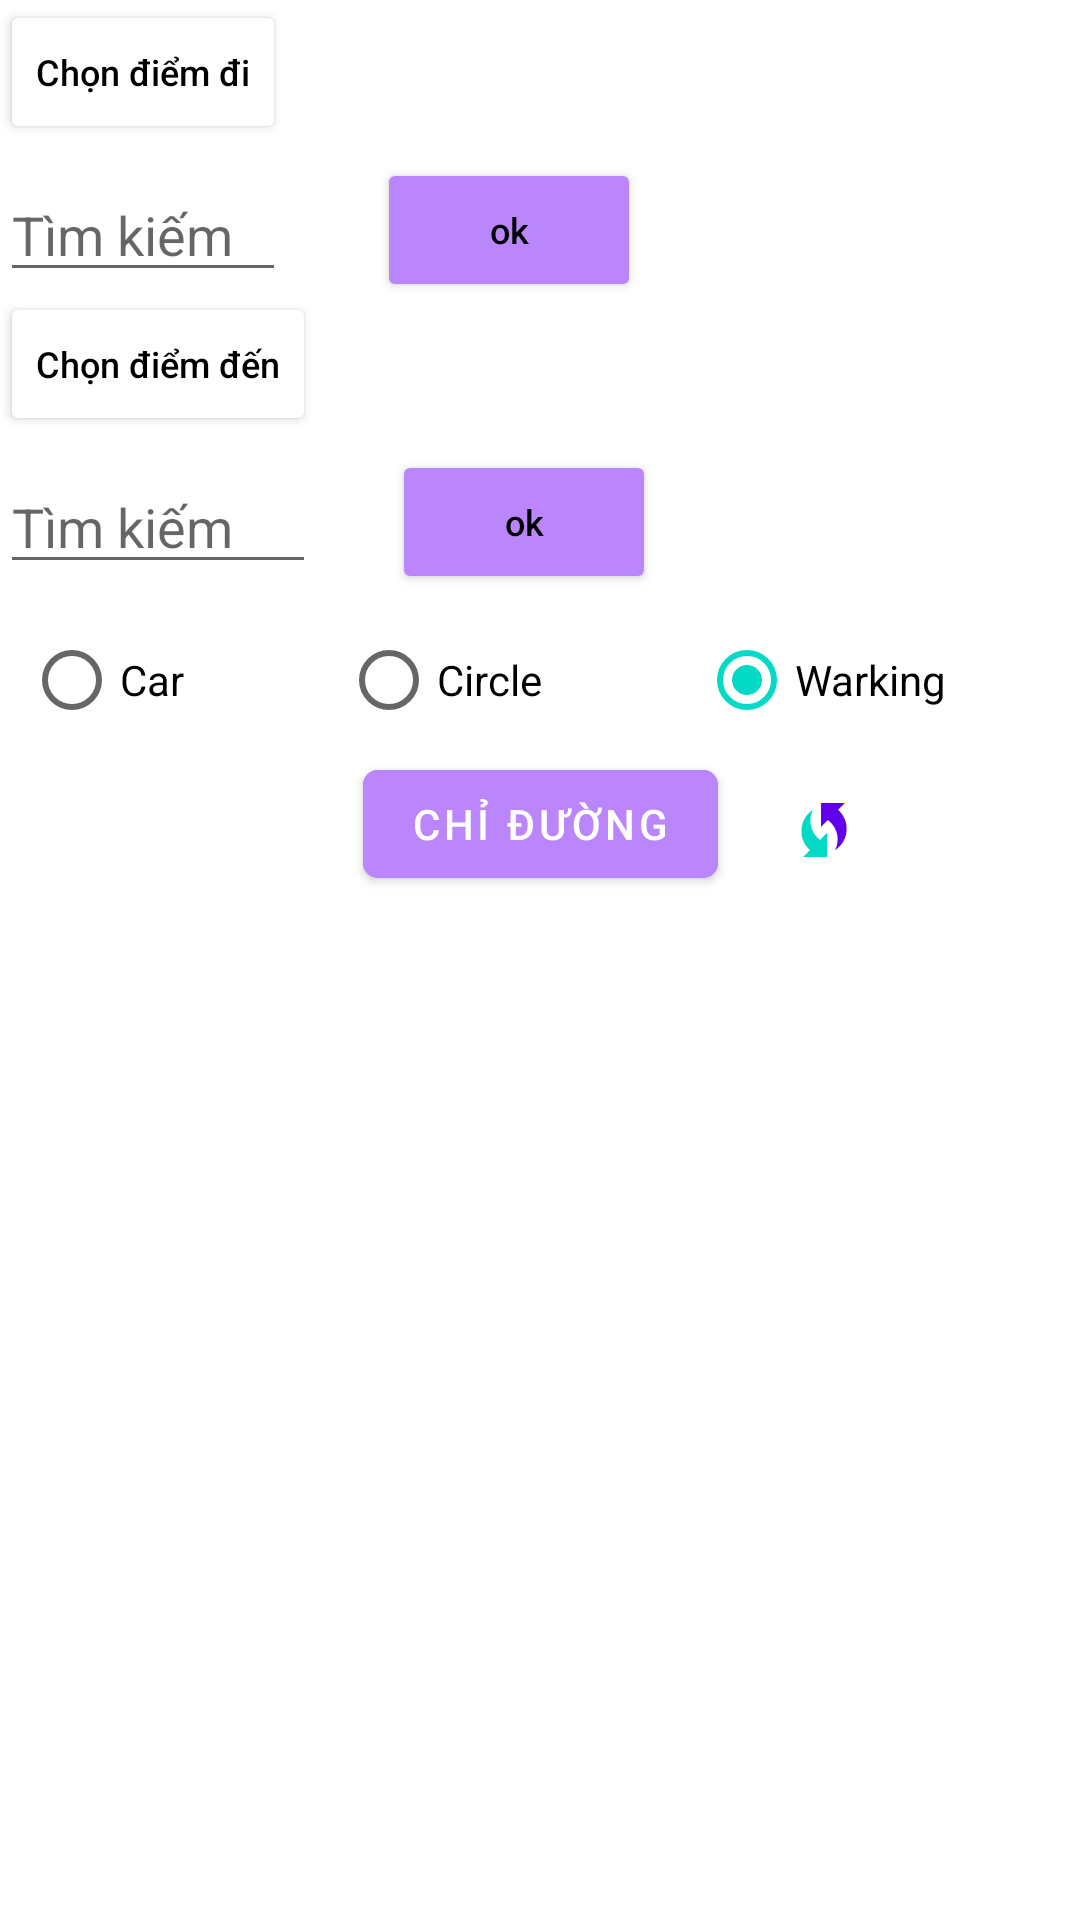

Layout XML and referenced resources for this Android screen:
<!-- AndroidManifest.xml: application theme Theme.MyMap -->
<!-- res/layout/bottom_sheet_fragment.xml -->
<?xml version="1.0" encoding="utf-8"?>
<androidx.constraintlayout.widget.ConstraintLayout xmlns:android="http://schemas.android.com/apk/res/android"
    xmlns:app="http://schemas.android.com/apk/res-auto"
    xmlns:tools="http://schemas.android.com/tools"
    android:layout_width="match_parent"
    android:layout_height="match_parent"
    android:paddingBottom="24dp">

    <Button
        android:id="@+id/btn_option_start_local"
        android:layout_width="wrap_content"
        android:layout_height="wrap_content"
        android:backgroundTint="@color/white"
        android:drawableLeft="@drawable/ic_baseline_gps_fixed_24"
        android:text="Chọn điểm đi"
        android:textAllCaps="false"
        android:textColor="@color/black"
        android:textSize="12sp"
        app:layout_constraintEnd_toEndOf="parent"
        app:layout_constraintHorizontal_bias="0.0"
        app:layout_constraintStart_toStartOf="parent"
        app:layout_constraintTop_toTopOf="parent" />

    <EditText
        android:id="@+id/edt_start"
        android:layout_width="0dp"
        android:layout_height="wrap_content"
        android:layout_marginTop="8dp"
        android:hint="Tìm kiếm"
        app:layout_constraintEnd_toEndOf="@+id/btn_option_start_local"
        app:layout_constraintHorizontal_bias="0.0"
        app:layout_constraintStart_toStartOf="@+id/btn_option_start_local"
        app:layout_constraintTop_toBottomOf="@+id/btn_option_start_local" />

    <Button
        android:id="@+id/btn_start_ok"
        android:layout_width="wrap_content"
        android:layout_height="wrap_content"
        android:layout_marginEnd="116dp"
        android:backgroundTint="@color/purple_200"
        android:text="ok"
        android:textAllCaps="false"
        android:textColor="@color/black"
        android:textSize="12sp"
        app:layout_constraintBottom_toBottomOf="@+id/edt_start"
        app:layout_constraintEnd_toEndOf="parent"
        app:layout_constraintStart_toEndOf="@+id/edt_start"
        app:layout_constraintTop_toTopOf="@+id/edt_start" />

    <TextView
        android:id="@+id/tv_start"
        android:layout_width="0dp"
        android:layout_height="wrap_content"
        android:layout_marginHorizontal="@dimen/dimen_8"
        android:text=""
        android:textColor="@color/purple_700"
        android:textSize="12sp"
        app:layout_constraintBottom_toBottomOf="@+id/btn_option_start_local"
        app:layout_constraintEnd_toEndOf="parent"
        app:layout_constraintStart_toEndOf="@+id/btn_option_start_local"
        app:layout_constraintTop_toTopOf="@+id/btn_option_start_local" />

    <Button
        android:id="@+id/btn_option_end_local"
        android:layout_width="wrap_content"
        android:layout_height="wrap_content"
        android:backgroundTint="@color/white"
        android:drawableLeft="@drawable/ic_baseline_gps_fixed_24"
        android:text="Chọn điểm đến"
        android:textAllCaps="false"
        android:textColor="@color/black"
        android:textSize="12sp"
        app:layout_constraintEnd_toEndOf="parent"
        app:layout_constraintHorizontal_bias="0.0"
        app:layout_constraintStart_toStartOf="parent"
        app:layout_constraintTop_toBottomOf="@+id/edt_start" />

    <EditText
        android:id="@+id/edt_end"
        android:layout_width="0dp"
        android:layout_height="wrap_content"
        android:layout_marginTop="8dp"
        android:hint="Tìm kiếm"
        app:layout_constraintEnd_toEndOf="@+id/btn_option_end_local"
        app:layout_constraintHorizontal_bias="0.0"
        app:layout_constraintStart_toStartOf="@+id/btn_option_end_local"
        app:layout_constraintTop_toBottomOf="@+id/btn_option_end_local" />

    <Button
        android:id="@+id/btn_end_ok"
        android:layout_width="wrap_content"
        android:layout_height="wrap_content"
        android:layout_marginEnd="116dp"
        android:backgroundTint="@color/purple_200"
        android:text="ok"
        android:textAllCaps="false"
        android:textColor="@color/black"
        android:textSize="12sp"
        app:layout_constraintBottom_toBottomOf="@+id/edt_end"
        app:layout_constraintEnd_toEndOf="parent"
        app:layout_constraintStart_toEndOf="@+id/edt_end"
        app:layout_constraintTop_toTopOf="@+id/edt_end" />

    <TextView
        android:id="@+id/tv_end"
        android:layout_width="0dp"
        android:layout_height="wrap_content"
        android:layout_marginHorizontal="@dimen/dimen_8"
        android:text=""
        android:textColor="@color/purple_700"
        android:textSize="12sp"
        app:layout_constraintBottom_toBottomOf="@+id/btn_option_end_local"
        app:layout_constraintEnd_toEndOf="parent"
        app:layout_constraintHorizontal_bias="0.5"
        app:layout_constraintStart_toEndOf="@+id/btn_option_end_local"
        app:layout_constraintTop_toTopOf="@+id/btn_option_end_local"
        app:layout_constraintVertical_bias="0.5" />

    <RadioGroup
        android:id="@+id/group_vehicles"
        android:layout_width="match_parent"
        android:layout_height="wrap_content"
        android:layout_marginTop="8dp"
        android:gravity="center"
        android:weightSum="3"
        android:orientation="horizontal"
        app:layout_constraintEnd_toEndOf="parent"
        app:layout_constraintHorizontal_bias="0.5"
        app:layout_constraintStart_toStartOf="parent"
        app:layout_constraintTop_toBottomOf="@+id/edt_end">

        <RadioButton
            android:id="@+id/rbtn_car"
            android:layout_width="wrap_content"
            android:layout_height="wrap_content"
            android:layout_marginHorizontal="8dp"
            android:layout_weight="1"
            android:text="Car" />

        <RadioButton
            android:id="@+id/rbtn_circle"
            android:layout_width="wrap_content"
            android:layout_height="wrap_content"
            android:layout_marginHorizontal="8dp"
            android:layout_weight="1"
            android:text="Circle" />

        <RadioButton
            android:id="@+id/rbtn_wark"
            android:layout_width="wrap_content"
            android:layout_height="wrap_content"
            android:layout_marginHorizontal="8dp"
            android:layout_weight="1"
            android:checked="true"
            android:text="Warking" />
    </RadioGroup>

    <com.google.android.material.button.MaterialButton
        android:id="@+id/btn_direct"
        android:layout_width="wrap_content"
        android:layout_height="wrap_content"
        android:backgroundTint="@color/purple_200"
        android:text="@string/di"
        app:cornerRadius="@dimen/radius_small"
        app:layout_constraintEnd_toEndOf="parent"
        app:layout_constraintStart_toStartOf="parent"
        app:layout_constraintTop_toBottomOf="@+id/group_vehicles" />

    <ImageButton
        android:id="@+id/btn_reverse"
        android:layout_width="wrap_content"
        android:layout_height="wrap_content"
        android:layout_marginHorizontal="@dimen/dimen_8"
        android:backgroundTint="@color/white"
        android:src="@drawable/ic_rotate_24"
        app:layout_constraintBottom_toBottomOf="@id/btn_direct"
        app:layout_constraintEnd_toEndOf="parent"
        app:layout_constraintHorizontal_bias="0.061"
        app:layout_constraintStart_toEndOf="@id/btn_direct"
        app:layout_constraintTop_toTopOf="@+id/btn_direct"
        app:layout_constraintVertical_bias="1.0" />


</androidx.constraintlayout.widget.ConstraintLayout>
<!-- resources referenced by this layout -->
<resources>
  <color name="black">#FF000000</color>
  <color name="purple_200">#FFBB86FC</color>
  <color name="purple_700">#FF3700B3</color>
  <color name="white">#FFFFFFFF</color>
  <dimen name="dimen_8">8dp</dimen>
  <dimen name="radius_small">5dp</dimen>
  <!-- drawable ic_rotate_24 (drawable) -->
  <vector xmlns:android="http://schemas.android.com/apk/res/android"
      android:width="24dp"
      android:height="24dp"
      android:viewportWidth="24"
      android:viewportHeight="24"
      >
    <path
        android:fillColor="@color/purple_500"
        android:pathData="M16.71,5.29L19,3h-8v8l2.3,-2.3c1.97,1.46 3.25,3.78 3.25,6.42c0,1.31 -0.32,2.54 -0.88,3.63c2.33,-1.52 3.88,-4.14 3.88,-7.13C19.55,9.1 18.44,6.85 16.71,5.29z"/>
    <path
        android:fillColor="@color/teal_200"
        android:pathData="M7.46,8.88c0,-1.31 0.32,-2.54 0.88,-3.63C6,6.77 4.46,9.39 4.46,12.38c0,2.52 1.1,4.77 2.84,6.33L5,21h8v-8l-2.3,2.3C8.74,13.84 7.46,11.52 7.46,8.88z"/>
  </vector>
  <string name="di">Chỉ Đường</string>
  <style name="Theme.MyMap" parent="Theme.MaterialComponents.DayNight.NoActionBar">
          
          <item name="colorPrimary">@color/purple_500</item>
          <item name="colorPrimaryVariant">@color/purple_700</item>
          <item name="colorOnPrimary">@color/white</item>
          
          <item name="colorSecondary">@color/teal_200</item>
          <item name="colorSecondaryVariant">@color/teal_700</item>
          <item name="colorOnSecondary">@color/black</item>
          
          <item name="android:statusBarColor" tools:targetApi="l">?attr/colorPrimaryVariant</item>
          
      </style>
  <color name="purple_500">#FF6200EE</color>
  <color name="teal_200">#FF03DAC5</color>
  <color name="teal_700">#FF018786</color>
</resources>
